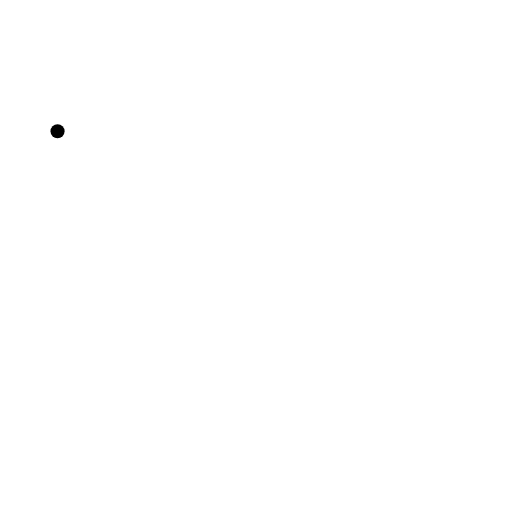
t = 0.00 s
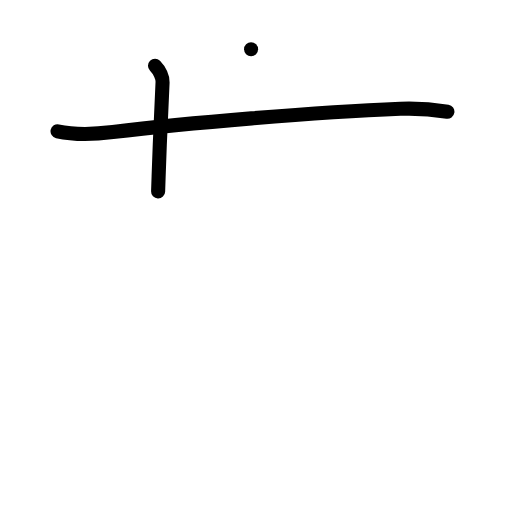
t = 2.00 s
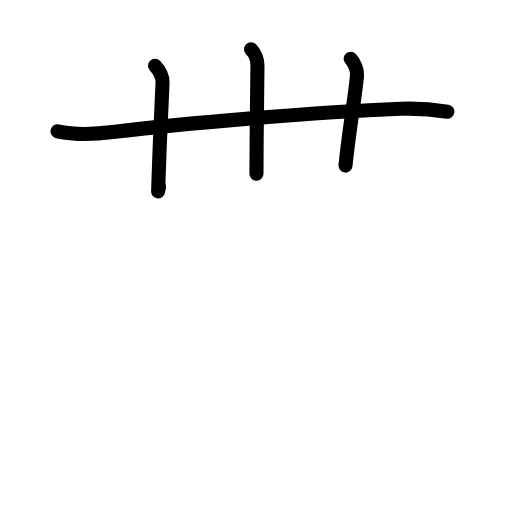
t = 4.00 s
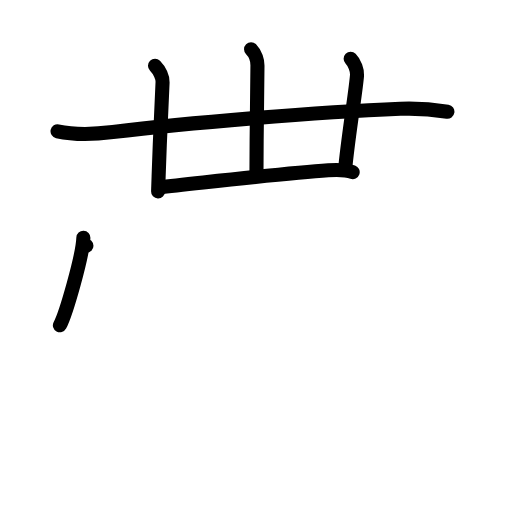
t = 6.00 s
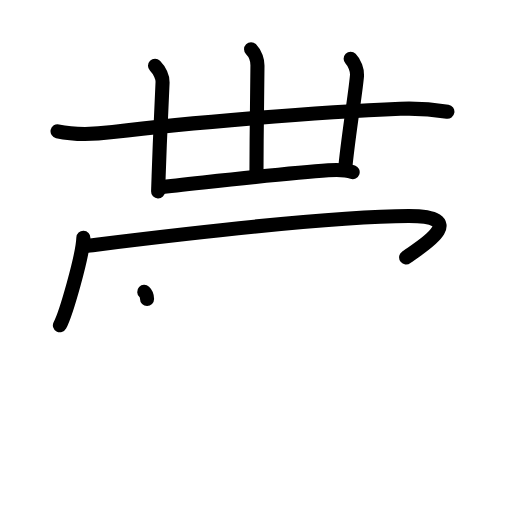
t = 7.17 s
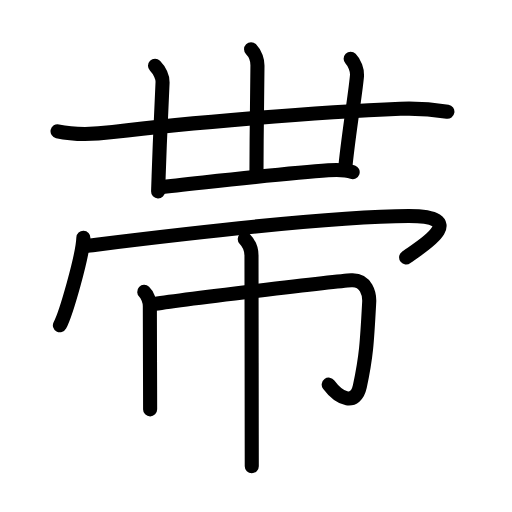
t = 10.00 s

The animated SVG that drew these frames (rendered in a browser with its animation timeline set to each time). Animation: 34 SMIL elements (animate=34); one cycle of 10.00 s.

<?xml version="1.0" encoding="UTF-8"?>
<!--
AniKanjiVG is licensed by CC-BY-SA Paul C. Sommerhoff (https://bitbucket.org/sommerhoff/anikanjivg).
AniKanjiVG uses KanjiVG which is licensed by CC-BY-SA Ulrich Apel (http://kanjivg.tagaini.net).
See also http://creativecommons.org/licenses/by-sa/3.0/
-->
<svg xmlns:kvg='http://kanjivg.tagaini.net' xmlns='http://www.w3.org/2000/svg' width='109' height='109' viewBox='0 0 109 109' style='fill:none;stroke:#000000;stroke-width:3;stroke-linecap:round;stroke-linejoin:round;' id="kvg:kanji_05e2f"><g id="kvg:05e2f" kvg:element="帯"><g id="kvg:05e2f-g1" kvg:element="丗" kvg:position="top"><g id="kvg:05e2f-g2" kvg:element="卅"><g id="kvg:05e2f-g3" kvg:element="廾"><g id="kvg:05e2f-g4" kvg:element="廿" kvg:part="1" kvg:variant="true"><g id="kvg:05e2f-g5" kvg:element="十" kvg:part="1"><path id="kvg:05e2f-s1" kvg:type="㇐" d="M12.25,27.95c4.25,0.93,8.04,0.63,11.77,0.17c15.23-1.87,43.1-4.25,61.23-4.96c3.59-0.14,6.62,0.09,10,0.63"><animate attributeName="d" begin="0.0s" dur="0.3333333333333333s" from="M12.25,27.95C12.25,27.95,12.25,27.95,12.25,27.95" to="M12.25,27.95c4.25,0.93,8.04,0.63,11.77,0.17" />
<animate attributeName="d" begin="0.3333333333333333s" dur="0.3333333333333333s" from="M12.25,27.95c4.25,0.93,8.04,0.63,11.77,0.17c0,0,0,0,0,0,0" to="M12.25,27.95c4.25,0.93,8.04,0.63,11.77,0.17c15.23-1.87,43.1-4.25,61.23-4.96" />
<animate attributeName="d" begin="0.6666666666666666s" dur="0.3333333333333333s" from="M12.25,27.95c4.25,0.93,8.04,0.63,11.77,0.17c15.23-1.87,43.1-4.25,61.23-4.96c0,0,0,0,0,0,0" to="M12.25,27.95c4.25,0.93,8.04,0.63,11.77,0.17c15.23-1.87,43.1-4.25,61.23-4.96c3.59-0.14,6.62,0.09,10,0.63" />
</path>
</g>
</g>
<g id="kvg:05e2f-g6" kvg:element="川" kvg:part="1" kvg:variant="true" kvg:original="巛"><g id="kvg:05e2f-g7" kvg:element="丿" kvg:variant="true"><g id="kvg:05e2f-g8" kvg:element="廿" kvg:part="2" kvg:variant="true"><path id="kvg:05e2f-s2" kvg:type="㇑" d="M33,14c1,1,1.67,2.5,1.61,3.5c-0.2,3.31-0.6,13.03-0.84,20c-0.04,1.18-0.08,2.27-0.11,3.25"><animate attributeName="d" begin="1.0s" dur="0.3333333333333333s" from="M33,14C33,14,33,14,33,14" to="M33,14c1,1,1.67,2.5,1.61,3.5" />
<animate attributeName="d" begin="1.3333333333333333s" dur="0.3333333333333333s" from="M33,14c1,1,1.67,2.5,1.61,3.5c0,0,0,0,0,0,0" to="M33,14c1,1,1.67,2.5,1.61,3.5c-0.2,3.31-0.6,13.03-0.84,20" />
<animate attributeName="d" begin="1.6666666666666665s" dur="0.3333333333333333s" from="M33,14c1,1,1.67,2.5,1.61,3.5c-0.2,3.31-0.6,13.03-0.84,20c0,0,0,0,0,0,0" to="M33,14c1,1,1.67,2.5,1.61,3.5c-0.2,3.31-0.6,13.03-0.84,20c-0.04,1.18-0.08,2.27-0.11,3.25" />
<animate attributeName="d" begin="0s" dur="1.0s" from="M-100,-100" to="M-100,-100" />
</path>
</g>
</g>
</g>
<g id="kvg:05e2f-g9" kvg:element="川" kvg:part="2" kvg:variant="true" kvg:original="巛"><g id="kvg:05e2f-g10" kvg:element="十" kvg:part="2"><g id="kvg:05e2f-g11" kvg:element="廿" kvg:part="3" kvg:variant="true"><path id="kvg:05e2f-s3" kvg:type="㇑a" d="M53.45,10.5c0.96,0.96,1.38,2.48,1.36,3.5c-0.07,4.25-0.19,14.88-0.21,23"><animate attributeName="d" begin="2.0s" dur="0.5s" from="M53.45,10.5C53.45,10.5,53.45,10.5,53.45,10.5" to="M53.45,10.5c0.96,0.96,1.38,2.48,1.36,3.5" />
<animate attributeName="d" begin="2.5s" dur="0.5s" from="M53.45,10.5c0.96,0.96,1.38,2.48,1.36,3.5c0,0,0,0,0,0,0" to="M53.45,10.5c0.96,0.96,1.38,2.48,1.36,3.5c-0.07,4.25-0.19,14.88-0.21,23" />
<animate attributeName="d" begin="0s" dur="2.0s" from="M-100,-100" to="M-100,-100" />
</path>
</g>
</g>
</g>
</g>
<g id="kvg:05e2f-g12" kvg:element="川" kvg:part="1" kvg:variant="true" kvg:original="巛"><path id="kvg:05e2f-s4" kvg:type="㇑a" d="M74.65,12.5c0.86,0.86,1.44,2.48,1.36,3.5c-0.27,3.5-1.64,11.38-2.46,19.25"><animate attributeName="d" begin="3.0s" dur="0.5s" from="M74.65,12.5C74.65,12.5,74.65,12.5,74.65,12.5" to="M74.65,12.5c0.86,0.86,1.44,2.48,1.36,3.5" />
<animate attributeName="d" begin="3.5s" dur="0.5s" from="M74.65,12.5c0.86,0.86,1.44,2.48,1.36,3.5c0,0,0,0,0,0,0" to="M74.65,12.5c0.86,0.86,1.44,2.48,1.36,3.5c-0.27,3.5-1.64,11.38-2.46,19.25" />
<animate attributeName="d" begin="0s" dur="3.0s" from="M-100,-100" to="M-100,-100" />
</path>
</g>
</g>
<g id="kvg:05e2f-g13" kvg:element="廿" kvg:part="4" kvg:variant="true"><path id="kvg:05e2f-s5" kvg:type="㇐b" d="M33.85,39.88c9.78-1.01,26.65-3.01,36.04-3.63c2.04-0.13,3.74-0.13,5.19,0.38"><animate attributeName="d" begin="4.0s" dur="0.5s" from="M33.85,39.88C33.85,39.88,33.85,39.88,33.85,39.88" to="M33.85,39.88c9.78-1.01,26.65-3.01,36.04-3.63" />
<animate attributeName="d" begin="4.5s" dur="0.5s" from="M33.85,39.88c9.78-1.01,26.65-3.01,36.04-3.63c0,0,0,0,0,0,0" to="M33.85,39.88c9.78-1.01,26.65-3.01,36.04-3.63c2.04-0.13,3.74-0.13,5.19,0.38" />
<animate attributeName="d" begin="0s" dur="4.0s" from="M-100,-100" to="M-100,-100" />
</path>
</g>
</g>
<g id="kvg:05e2f-g14" kvg:position="bottom"><g id="kvg:05e2f-g15" kvg:element="冖"><path id="kvg:05e2f-s6" kvg:type="㇔" d="M17.75,50.62c-0.15,3.93-3.73,16.28-5,18.62"><animate attributeName="d" begin="5.0s" dur="1.0s" from="M17.75,50.62C17.75,50.62,17.75,50.62,17.75,50.62" to="M17.75,50.62c-0.15,3.93-3.73,16.28-5,18.62" />
<animate attributeName="d" begin="0s" dur="5.0s" from="M-100,-100" to="M-100,-100" />
</path>
<path id="kvg:05e2f-s7" kvg:type="㇖b" d="M18.4,52.34c3.84-0.45,49.59-6.35,68.62-6.35c14.24,0,1.12,7.48-0.56,8.81"><animate attributeName="d" begin="6.0s" dur="0.5s" from="M18.4,52.34C18.4,52.34,18.4,52.34,18.4,52.34" to="M18.4,52.34c3.84-0.45,49.59-6.35,68.62-6.35" />
<animate attributeName="d" begin="6.5s" dur="0.5s" from="M18.4,52.34c3.84-0.45,49.59-6.35,68.62-6.35c0,0,0,0,0,0,0" to="M18.4,52.34c3.84-0.45,49.59-6.35,68.62-6.35c14.24,0,1.12,7.48-0.56,8.81" />
<animate attributeName="d" begin="0s" dur="6.0s" from="M-100,-100" to="M-100,-100" />
</path>
</g>
<g id="kvg:05e2f-g16" kvg:element="巾" kvg:radical="general"><path id="kvg:05e2f-s8" kvg:type="㇑" d="M30.71,62.14c0.66,0.61,1.19,1.99,1.19,3.03c0,2.09,0.03,10.83,0.05,17.2c0,1.88,0.01,3.55,0.01,4.78"><animate attributeName="d" begin="7.0s" dur="0.3333333333333333s" from="M30.71,62.14C30.71,62.14,30.71,62.14,30.71,62.14" to="M30.71,62.14c0.66,0.61,1.19,1.99,1.19,3.03" />
<animate attributeName="d" begin="7.333333333333333s" dur="0.3333333333333333s" from="M30.71,62.14c0.66,0.61,1.19,1.99,1.19,3.03c0,0,0,0,0,0,0" to="M30.71,62.14c0.66,0.61,1.19,1.99,1.19,3.03c0,2.09,0.03,10.83,0.05,17.2" />
<animate attributeName="d" begin="7.666666666666667s" dur="0.3333333333333333s" from="M30.71,62.14c0.66,0.61,1.19,1.99,1.19,3.03c0,2.09,0.03,10.83,0.05,17.2c0,0,0,0,0,0,0" to="M30.71,62.14c0.66,0.61,1.19,1.99,1.19,3.03c0,2.09,0.03,10.83,0.05,17.2c0,1.88,0.01,3.55,0.01,4.78" />
<animate attributeName="d" begin="0s" dur="7.0s" from="M-100,-100" to="M-100,-100" />
</path>
<path id="kvg:05e2f-s9" kvg:type="㇆a" d="M32.43,64.79c5.07-0.92,39.64-4.98,42.37-5.13c3.22-0.18,3.88,3.04,3.8,4.63c-0.46,8.48-0.6,11.46-2,18.01c-0.86,4-4.22,2.82-6.62-0.41"><animate attributeName="d" begin="8.0s" dur="0.25s" from="M32.43,64.79C32.43,64.79,32.43,64.79,32.43,64.79" to="M32.43,64.79c5.07-0.92,39.64-4.98,42.37-5.13" />
<animate attributeName="d" begin="8.25s" dur="0.25s" from="M32.43,64.79c5.07-0.92,39.64-4.98,42.37-5.13c0,0,0,0,0,0,0" to="M32.43,64.79c5.07-0.92,39.64-4.98,42.37-5.13c3.22-0.18,3.88,3.04,3.8,4.63" />
<animate attributeName="d" begin="8.5s" dur="0.25s" from="M32.43,64.79c5.07-0.92,39.64-4.98,42.37-5.13c3.22-0.18,3.88,3.04,3.8,4.63c0,0,0,0,0,0,0" to="M32.43,64.79c5.07-0.92,39.64-4.98,42.37-5.13c3.22-0.18,3.88,3.04,3.8,4.63c-0.46,8.48-0.6,11.46-2,18.01" />
<animate attributeName="d" begin="8.75s" dur="0.25s" from="M32.43,64.79c5.07-0.92,39.64-4.98,42.37-5.13c3.22-0.18,3.88,3.04,3.8,4.63c-0.46,8.48-0.6,11.46-2,18.01c0,0,0,0,0,0,0" to="M32.43,64.79c5.07-0.92,39.64-4.98,42.37-5.13c3.22-0.18,3.88,3.04,3.8,4.63c-0.46,8.48-0.6,11.46-2,18.01c-0.86,4-4.22,2.82-6.62-0.41" />
<animate attributeName="d" begin="0s" dur="8.0s" from="M-100,-100" to="M-100,-100" />
</path>
<path id="kvg:05e2f-s10" kvg:type="㇑" d="M52.1,50.88c1.01,1.01,1.44,2.37,1.44,3.53c0,0.57,0.04,25.2,0.05,38.08c0,3.1,0.01,5.52,0.01,6.76"><animate attributeName="d" begin="9.0s" dur="0.3333333333333333s" from="M52.1,50.88C52.1,50.88,52.1,50.88,52.1,50.88" to="M52.1,50.88c1.01,1.01,1.44,2.37,1.44,3.53" />
<animate attributeName="d" begin="9.333333333333334s" dur="0.3333333333333333s" from="M52.1,50.88c1.01,1.01,1.44,2.37,1.44,3.53c0,0,0,0,0,0,0" to="M52.1,50.88c1.01,1.01,1.44,2.37,1.44,3.53c0,0.57,0.04,25.2,0.05,38.08" />
<animate attributeName="d" begin="9.666666666666666s" dur="0.3333333333333333s" from="M52.1,50.88c1.01,1.01,1.44,2.37,1.44,3.53c0,0.57,0.04,25.2,0.05,38.08c0,0,0,0,0,0,0" to="M52.1,50.88c1.01,1.01,1.44,2.37,1.44,3.53c0,0.57,0.04,25.2,0.05,38.08c0,3.1,0.01,5.52,0.01,6.76" />
<animate attributeName="d" begin="0s" dur="9.0s" from="M-100,-100" to="M-100,-100" />
</path>
</g>
</g>
</g>
</svg>
